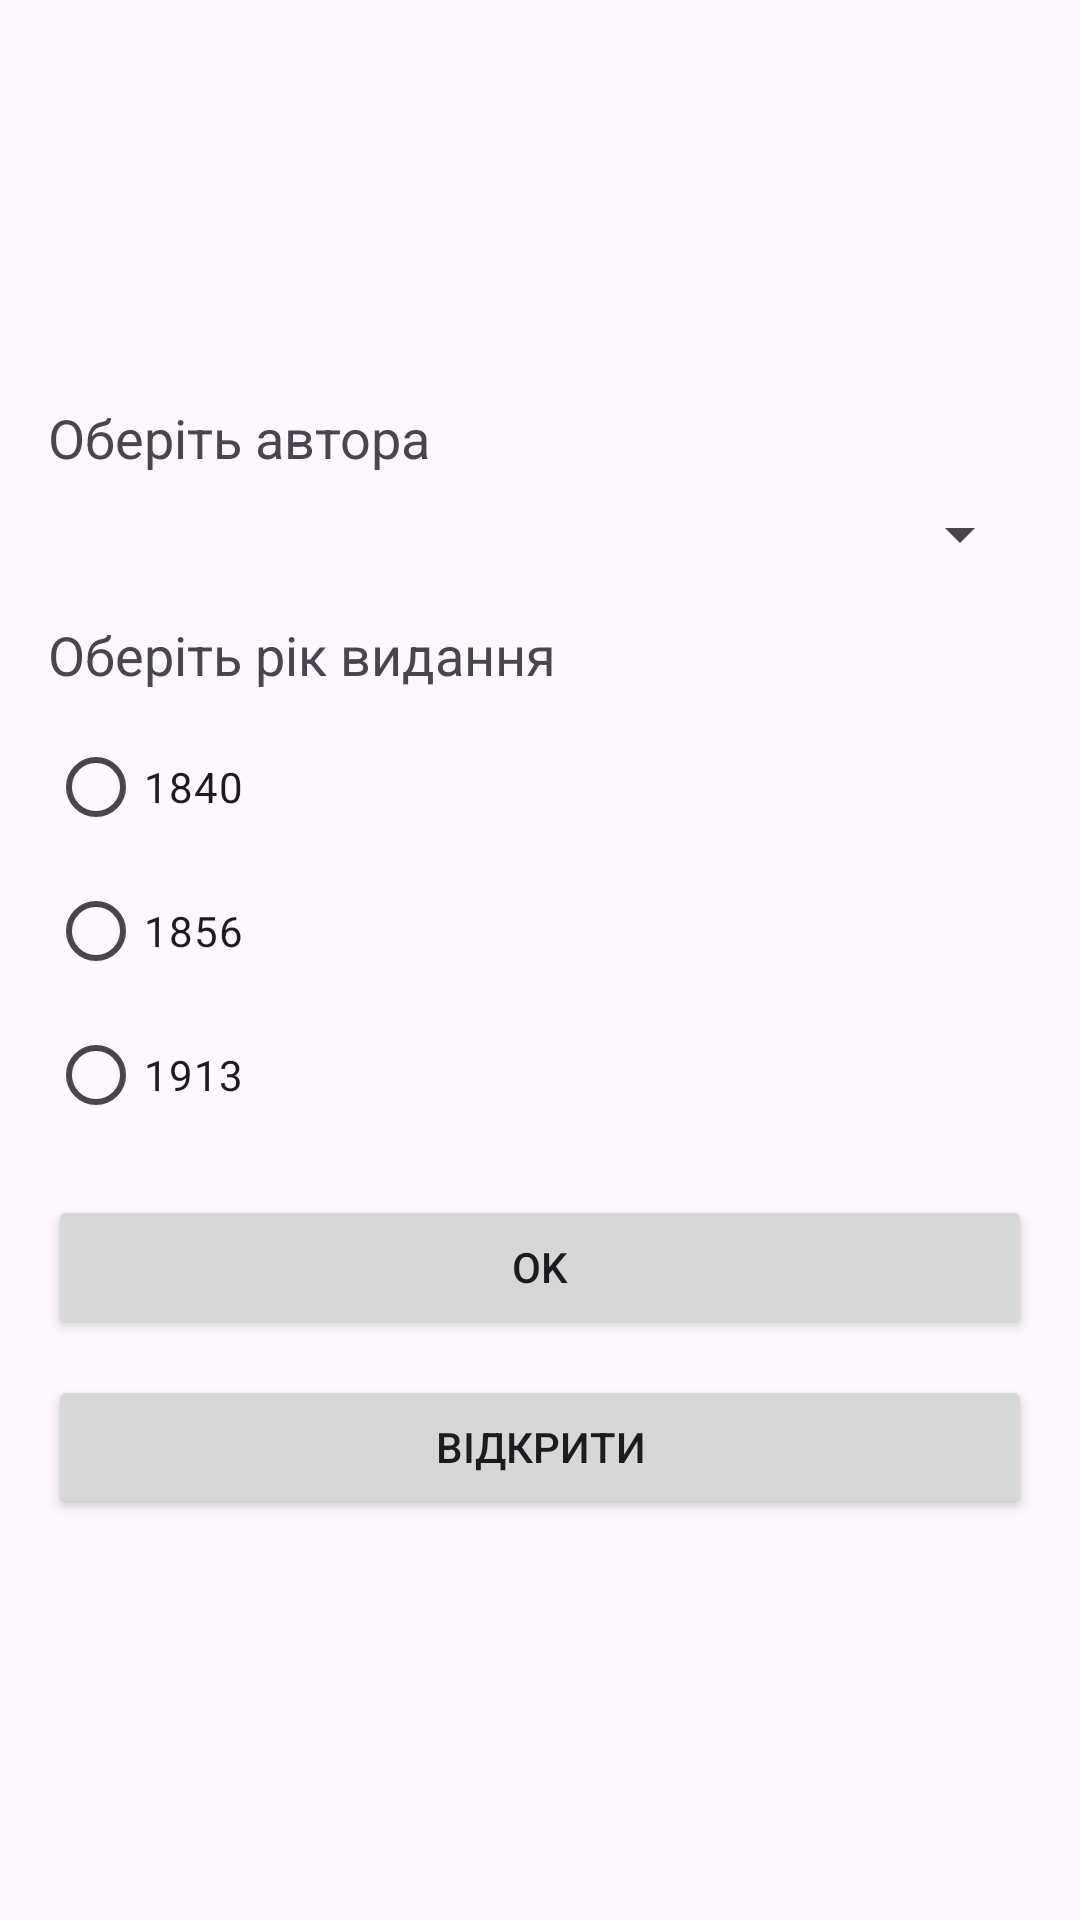

Reconstruct the res/layout file that produces this screen, plus the resources it refers to.
<!-- AndroidManifest.xml: application theme Theme.Lab2Books -->
<!-- res/layout/fragment_input.xml -->
<?xml version="1.0" encoding="utf-8"?>
<LinearLayout xmlns:android="http://schemas.android.com/apk/res/android"
    android:layout_width="match_parent"
    android:layout_height="match_parent"
    android:orientation="vertical"
    android:padding="16dp"
    android:gravity="center_vertical">

    <TextView
        android:layout_width="wrap_content"
        android:layout_height="wrap_content"
        android:text="Оберіть автора"
        android:textSize="18sp"
        android:layout_marginBottom="8dp" />

    <Spinner
        android:id="@+id/spinnerBooks"
        android:layout_width="match_parent"
        android:layout_height="wrap_content"
        android:layout_marginBottom="16dp" />

    <TextView
        android:layout_width="wrap_content"
        android:layout_height="wrap_content"
        android:text="Оберіть рік видання"
        android:textSize="18sp"
        android:layout_marginBottom="8dp" />

    <RadioGroup
        android:id="@+id/radioGroupYears"
        android:layout_width="match_parent"
        android:layout_height="wrap_content"
        android:layout_marginBottom="16dp">

        <RadioButton
            android:id="@+id/radio1840"
            android:layout_width="wrap_content"
            android:layout_height="wrap_content"
            android:text="1840" />

        <RadioButton
            android:id="@+id/radio1856"
            android:layout_width="wrap_content"
            android:layout_height="wrap_content"
            android:text="1856" />

        <RadioButton
            android:id="@+id/radio1913"
            android:layout_width="wrap_content"
            android:layout_height="wrap_content"
            android:text="1913" />
    </RadioGroup>

    <Button
        android:id="@+id/btnOk"
        android:layout_width="match_parent"
        android:layout_height="wrap_content"
        android:text="OK" />

    <Button
        android:id="@+id/btnOpen"
        android:layout_width="match_parent"
        android:layout_height="wrap_content"
        android:text="Відкрити"
        android:layout_marginTop="12dp" />


</LinearLayout>
<!-- resources referenced by this layout -->
<resources>
  <style name="Theme.Lab2Books" parent="Base.Theme.Lab2Books" />
  <style name="Base.Theme.Lab2Books" parent="Theme.Material3.DayNight.NoActionBar">
          
          
      </style>
</resources>
